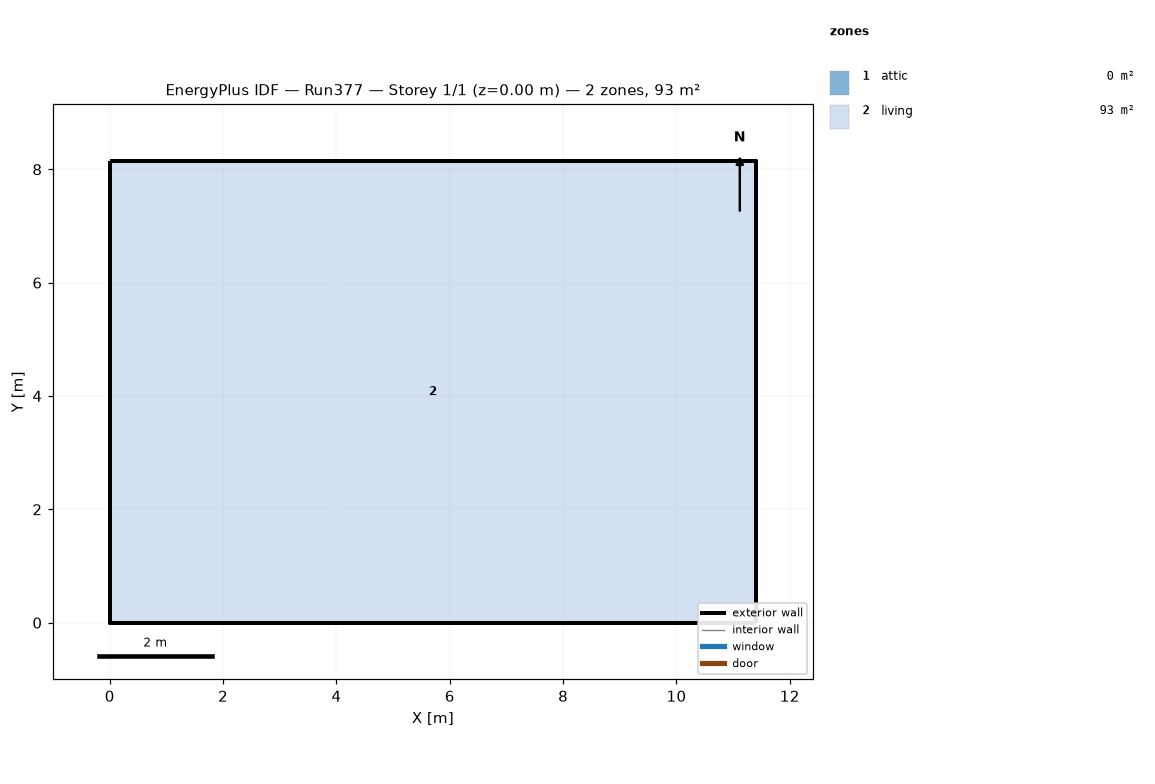
=== STOREY PLAN SPEC (per zone: floor XY polygon, exterior-wall plan segments, windows/doors) ===
zone 1: attic  (0.0 m²)
  exterior wall: (11.40, 0.00) – (11.40, 8.15) – (11.40, 4.07)  [12.2 m]
  exterior wall: (0.00, 8.15) – (0.00, 0.00) – (0.00, 4.07)  [12.2 m]
zone 2: living  (92.9 m²)
  floor: (0.00, 0.00) (0.00, 8.15) (11.40, 8.15) (11.40, 0.00)
  exterior wall: (0.00, 0.00) – (11.40, 0.00)  [11.4 m]
  exterior wall: (11.40, 0.00) – (11.40, 8.15)  [8.1 m]
  exterior wall: (11.40, 8.15) – (0.00, 8.15)  [11.4 m]
  exterior wall: (0.00, 8.15) – (0.00, 0.00)  [8.1 m]

=== DERIVED (storey summary) ===
Building: Run377
Storey: 1 of 1  (floor level z = 0.00 m)
Storey gross floor area: 92.9 m²
Zones on this storey: 2
  - attic: floor 0.0 m²; exterior wall 24.4 m (11.2 m²); WWR 0.0%
  - living: floor 92.9 m²; exterior wall 39.1 m (190.7 m²); WWR 0.0%
Zone adjacency: (none detected)